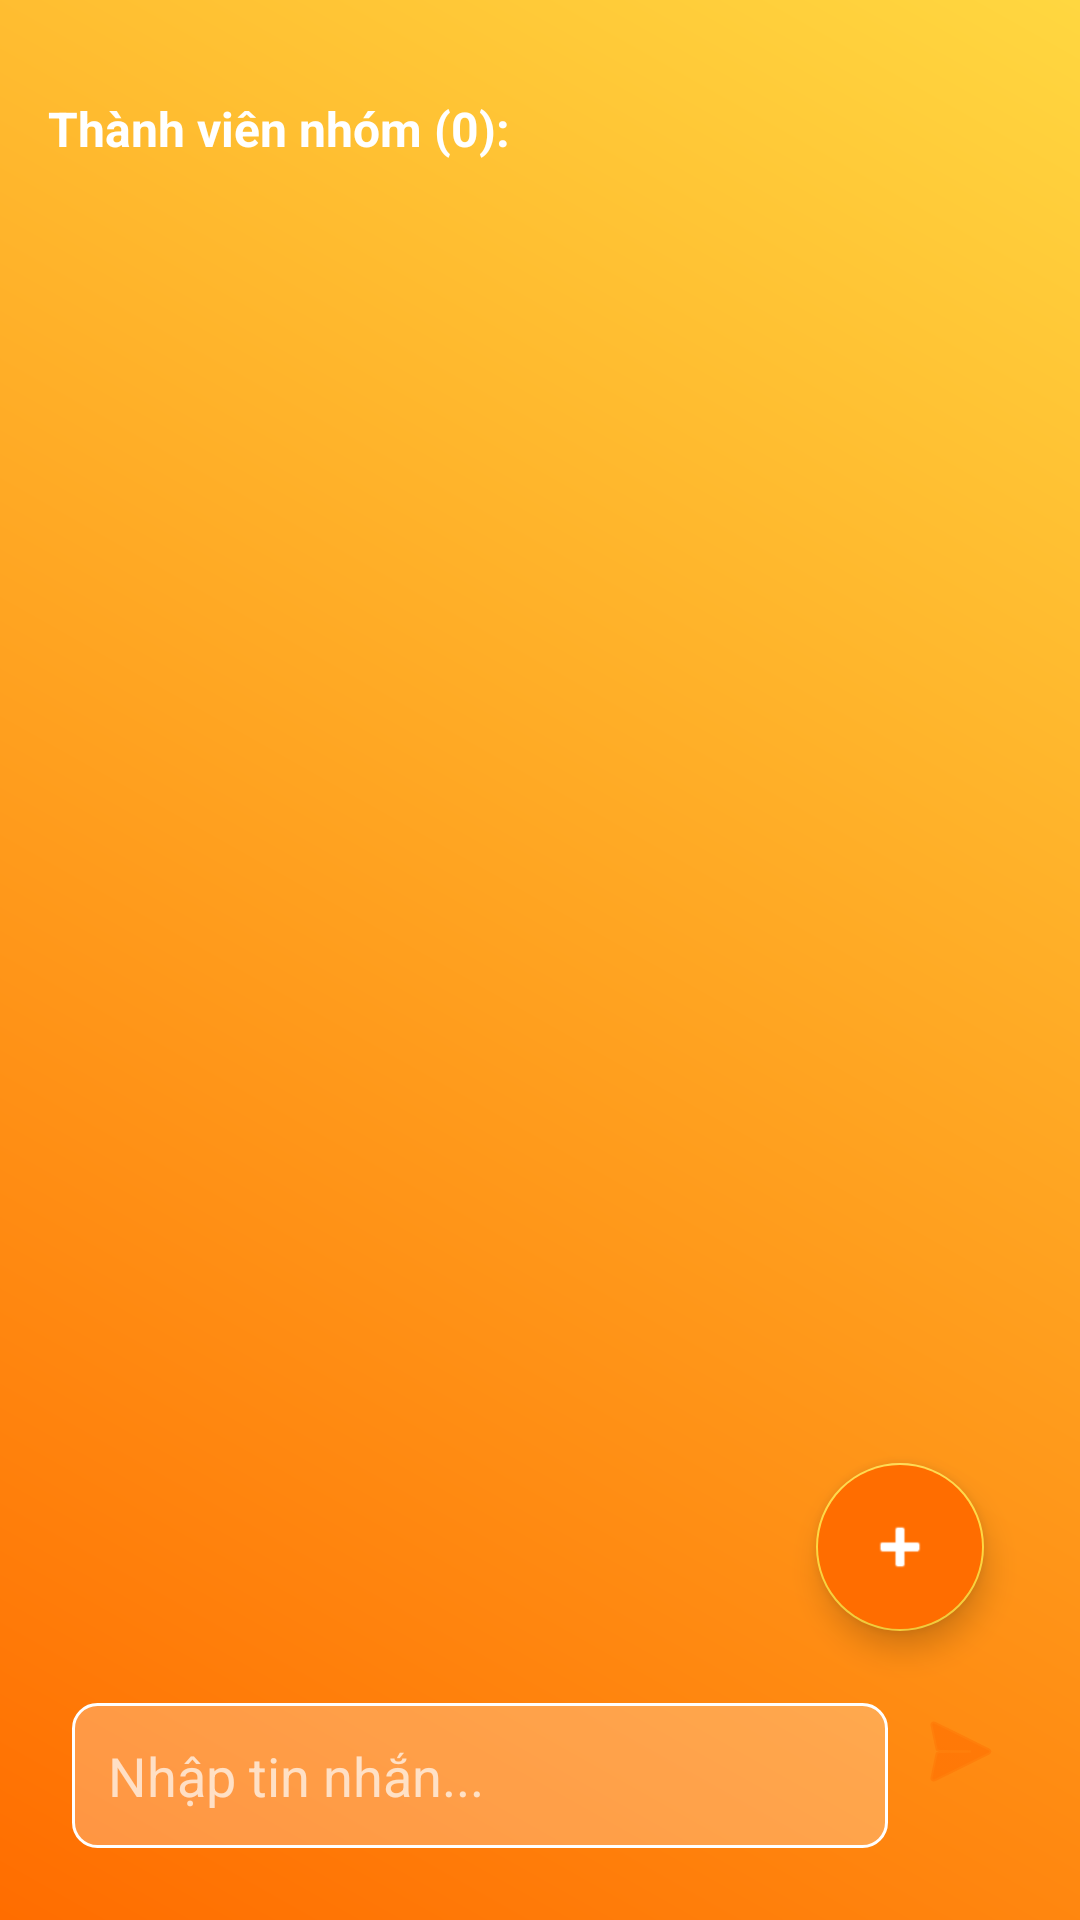

Produce the Android XML layout that renders to this screen, including the resource entries it uses.
<!-- AndroidManifest.xml: application theme Theme.QuanLyOnline -->
<!-- res/layout/fragment_group_chat.xml -->
<?xml version="1.0" encoding="utf-8"?>
<RelativeLayout xmlns:android="http://schemas.android.com/apk/res/android"
    android:layout_width="match_parent"
    android:layout_height="match_parent"
    xmlns:app="http://schemas.android.com/apk/res-auto"
    android:background="@drawable/gradient_background"
    android:padding="16dp">

    <TextView
        android:id="@+id/loading_text"
        android:layout_width="wrap_content"
        android:layout_height="wrap_content"
        android:layout_centerHorizontal="true"
        android:text="Đang tải tin nhắn..."
        android:textColor="#FFFFFF"
        android:textSize="16sp"
        android:visibility="gone" />

    <ProgressBar
        android:id="@+id/progress_bar"
        android:layout_width="wrap_content"
        android:layout_height="wrap_content"
        android:layout_below="@id/loading_text"
        android:layout_centerHorizontal="true"
        android:progressTint="#FF6D00"
        android:visibility="gone" />

    <TextView
        android:id="@+id/participants_label"
        android:layout_width="wrap_content"
        android:layout_height="wrap_content"
        android:layout_marginTop="16dp"
        android:text="Thành viên nhóm (0):"
        android:textColor="#FFFFFF"
        android:textSize="16sp"
        android:textStyle="bold" />

    <androidx.recyclerview.widget.RecyclerView
        android:id="@+id/participants_recycler_view"
        android:layout_width="match_parent"
        android:layout_height="wrap_content"
        android:layout_below="@id/participants_label"
        android:layout_marginTop="8dp"
        android:layout_marginBottom="16dp"
        android:orientation="horizontal" />

    <androidx.recyclerview.widget.RecyclerView
        android:id="@+id/chat_recycler_view"
        android:layout_width="match_parent"
        android:layout_height="0dp"
        android:layout_below="@id/participants_recycler_view"
        android:layout_above="@id/input_layout" />

    <LinearLayout
        android:id="@+id/input_layout"
        android:layout_width="match_parent"
        android:layout_height="wrap_content"
        android:layout_alignParentBottom="true"
        android:orientation="horizontal"
        android:padding="8dp">

        <EditText
            android:id="@+id/message_input"
            android:layout_width="0dp"
            android:layout_height="wrap_content"
            android:layout_weight="1"
            android:background="@drawable/edittext_background"
            android:hint="Nhập tin nhắn..."
            android:padding="12dp"
            android:textColor="#FFFFFF"
            android:textColorHint="#B0FFFFFF" />

        <ImageButton
            android:id="@+id/send_button"
            android:layout_width="wrap_content"
            android:layout_height="wrap_content"
            android:layout_marginStart="8dp"
            android:background="@android:color/transparent"
            android:src="@android:drawable/ic_menu_send"
            android:tint="#FF6D00"
            android:contentDescription="Gửi tin nhắn" />

    </LinearLayout>

    <com.google.android.material.floatingactionbutton.FloatingActionButton
        android:id="@+id/add_member_button"
        android:layout_width="wrap_content"
        android:layout_height="wrap_content"
        android:layout_alignParentEnd="true"
        android:layout_above="@id/input_layout"
        android:layout_margin="16dp"
        android:backgroundTint="#FF6D00"
        android:src="@android:drawable/ic_input_add"
        app:fabSize="normal"
        app:tint="#FFFFFF"
        android:contentDescription="Thêm thành viên" />

</RelativeLayout>
<!-- resources referenced by this layout -->
<resources>
  <!-- drawable edittext_background (drawable) -->
  <?xml version="1.0" encoding="utf-8"?>
  <shape xmlns:android="http://schemas.android.com/apk/res/android">
      <solid android:color="#40FFFFFF" />
      <corners android:radius="8dp" />
      <stroke
          android:width="1dp"
          android:color="#FFFFFF" />
  </shape>
  <!-- drawable gradient_background (drawable) -->
  <?xml version="1.0" encoding="utf-8"?>
  <shape xmlns:android="http://schemas.android.com/apk/res/android">
      <gradient
          android:startColor="#FF6D00"
          android:endColor="#FFD740"
          android:angle="45" />
  </shape>
  <style name="Theme.QuanLyOnline" parent="Theme.MaterialComponents.DayNight.NoActionBar">
          
          <item name="colorPrimary">@color/orange</item>
          <item name="colorPrimaryVariant">@color/yellow</item>
          <item name="colorOnPrimary">@android:color/white</item>
          
          <item name="colorSecondary">@color/yellow</item>
          <item name="colorSecondaryVariant">@color/orange</item>
          <item name="colorOnSecondary">@android:color/black</item>
          
          <item name="android:statusBarColor" tools:targetApi="l">?attr/colorPrimaryVariant</item>
          
          <item name="android:windowBackground">@color/black</item>
          <item name="android:textColorPrimary">@android:color/white</item>
          <item name="android:textColorSecondary">@color/light_gray</item>
      </style>
  <color name="orange">#FF6D00</color>
  <color name="yellow">#FFD740</color>
  <color name="black">#FF000000</color>
  <color name="light_gray">#B0FFFFFF</color>
</resources>
